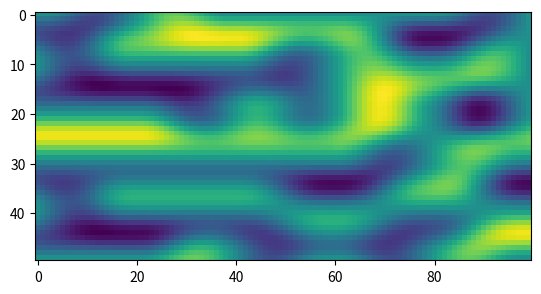

Source code (Python):
import numpy as np
import matplotlib.pyplot as plt

def gen_perlin(x, y, seed=None):
    if seed is not None:
        np.random.seed(seed)
    p = np.arange(256, dtype=int)
    np.random.shuffle(p)
    p = np.stack([p,p]).flatten()

    x1, y1 = x.astype(int), y.astype(int)
    xf = x - x1
    yf = y - y1

    u = fade(xf)
    v = fade(yf)

    n00 = gradient(p[p[x1] + y1], xf, yf)
    n01 = gradient(p[p[x1] + y1 + 1], xf, yf -1)
    n11 = gradient(p[p[x1 + 1] + y1 + 1], xf -1, yf-1)
    n10 = gradient(p[p[x1+1] + y1], xf -1, yf)

    x1 = lerp(n00, n10, u)
    x2 = lerp(n01, n11, u)
    return lerp(x1, x2, v)

def lerp(a, b, x):
    return a + x * (b-a)

def fade(t):
    return 6 * t**5 - 15 * t **4 + 10 *t **3

def gradient(h, x, y):
    vectors = np.array([[0,1], [0,-1], [1,0], [-1,0]])
    g = vectors[h%4]
    return g[:,:,0] * x + g[:,:,1] * y

def create_perlin(x, y, res = 5, seed=None):
    xlin = np.linspace(0, res, x)
    ylin = np.linspace(0, res, y)
    x, y = np.meshgrid(xlin, ylin)
    map = gen_perlin(x, y, seed=seed)
    return map

if __name__ == "__main__":
    perl = create_perlin(100,50 )
    plt.imshow(perl, origin="upper")
    plt.show()
    print("showing image")
    
